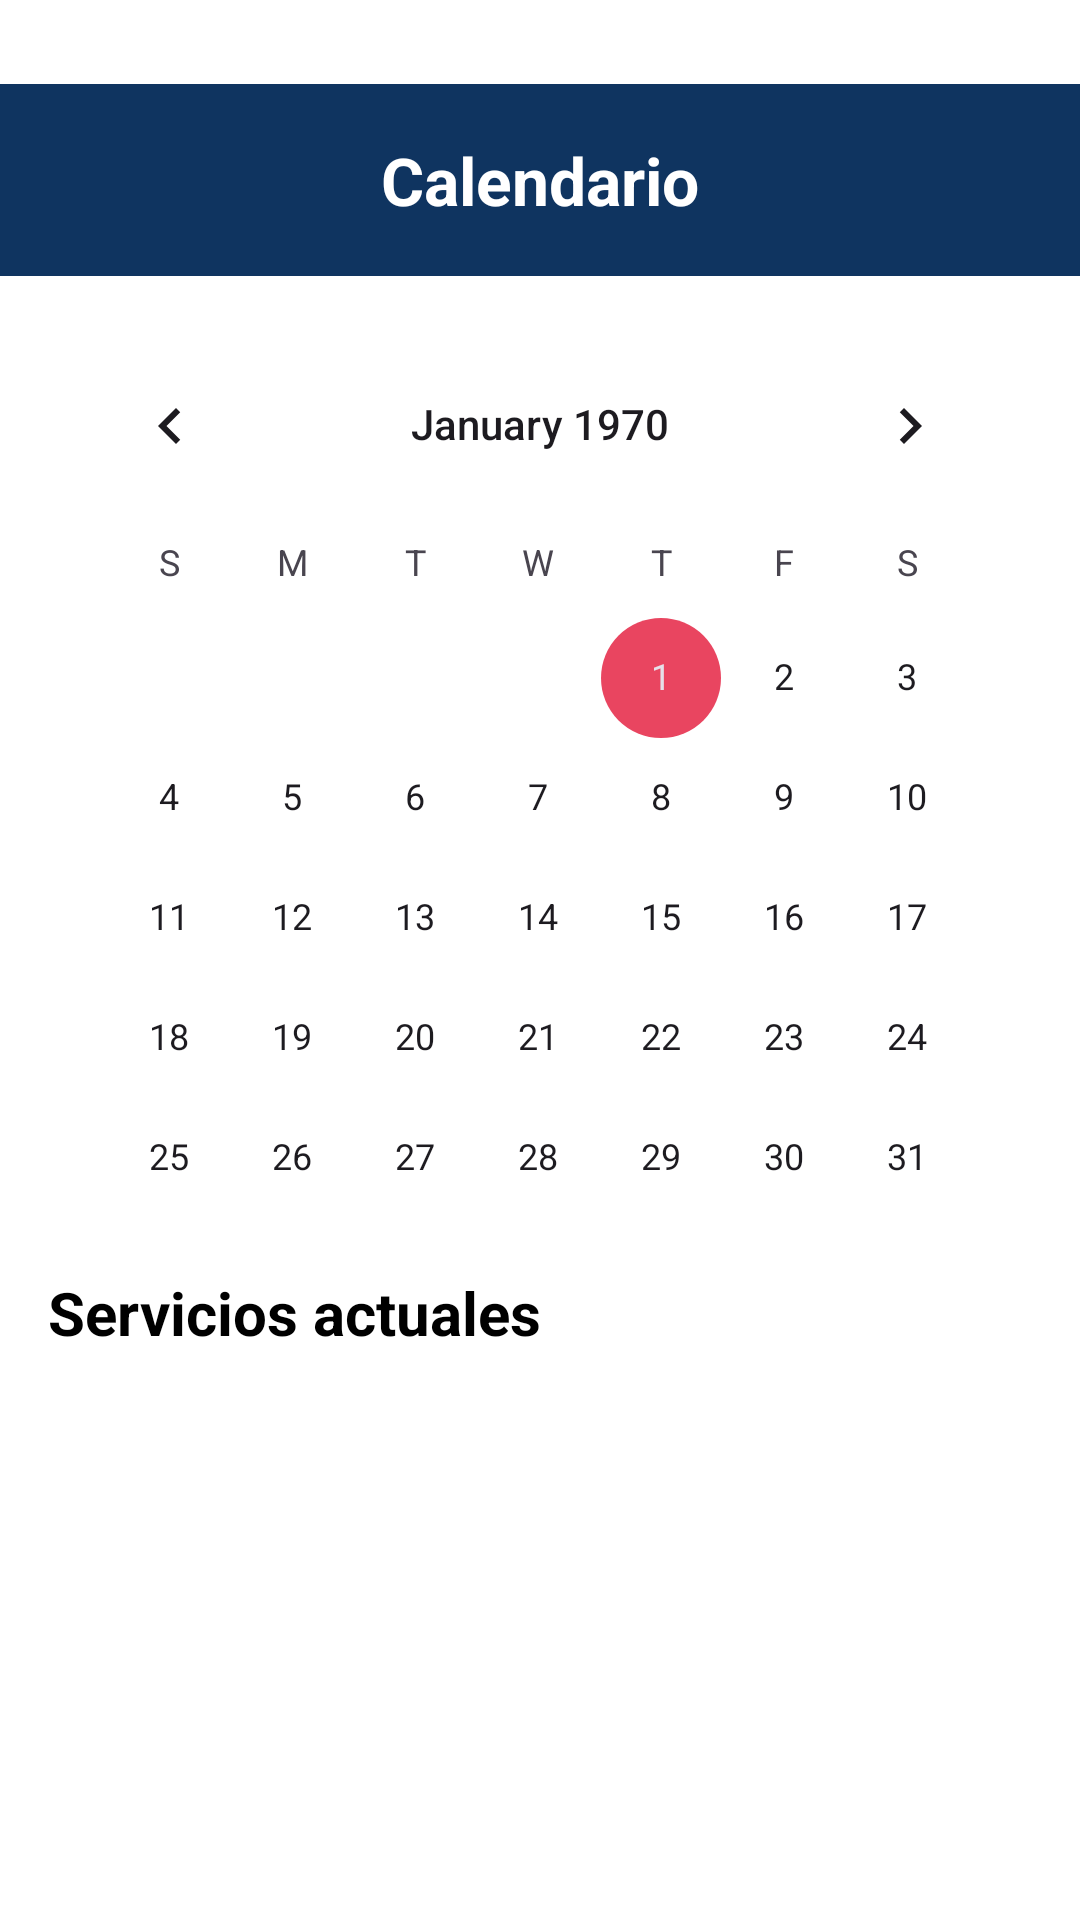

Produce the Android XML layout that renders to this screen, including the resource entries it uses.
<!-- AndroidManifest.xml: application theme Theme.ReparaHogar -->
<!-- res/layout/fragment_calendario.xml -->
<?xml version="1.0" encoding="utf-8"?>
<androidx.coordinatorlayout.widget.CoordinatorLayout xmlns:android="http://schemas.android.com/apk/res/android"
    xmlns:app="http://schemas.android.com/apk/res-auto"
    android:layout_width="match_parent"
    android:layout_height="match_parent"
    android:background="@color/white">

    <com.google.android.material.appbar.AppBarLayout
        android:id="@+id/appBarLayout"
        android:layout_width="match_parent"
        android:layout_height="wrap_content"
        app:elevation="0dp">

        <com.google.android.material.appbar.MaterialToolbar
            android:id="@+id/toolbarCalendar"
            android:layout_width="match_parent"
            android:layout_height="?attr/actionBarSize"
            android:background="@color/primary_dark"
            android:layout_marginTop="28dp"
            app:layout_scrollFlags="scroll|enterAlways">

            <ImageButton
                android:id="@+id/btnBackCalendar"
                android:layout_width="48dp"
                android:layout_height="48dp"
                android:background="?attr/selectableItemBackgroundBorderless"
                android:src="@drawable/ic_arrow_back"
                app:tint="@color/white" />

            <TextView
                android:layout_width="wrap_content"
                android:layout_height="wrap_content"
                android:layout_gravity="center"
                android:text="Calendario"
                android:textColor="@color/white"
                android:textSize="22sp"
                android:textStyle="bold" />
        </com.google.android.material.appbar.MaterialToolbar>
    </com.google.android.material.appbar.AppBarLayout>

    <androidx.core.widget.NestedScrollView
        android:layout_width="match_parent"
        android:layout_height="match_parent"
        app:layout_behavior="@string/appbar_scrolling_view_behavior">

        <LinearLayout
            android:layout_width="match_parent"
            android:layout_height="wrap_content"
            android:orientation="vertical"
            android:padding="16dp">


            <CalendarView
                android:id="@+id/calendarView"
                android:layout_width="match_parent"
                android:layout_height="300dp"
                android:layout_marginBottom="16dp" />

            <TextView
                android:layout_width="wrap_content"
                android:layout_height="wrap_content"
                android:text="Servicios actuales"
                android:textSize="20sp"
                android:textStyle="bold"
                android:textColor="@color/black"
                android:layout_marginBottom="16dp"/>

            <androidx.recyclerview.widget.RecyclerView
                android:id="@+id/rvServiciosCalendario"
                android:layout_width="match_parent"
                android:layout_height="wrap_content"
                app:layoutManager="androidx.recyclerview.widget.LinearLayoutManager" />
        </LinearLayout>
    </androidx.core.widget.NestedScrollView>

</androidx.coordinatorlayout.widget.CoordinatorLayout>
<!-- resources referenced by this layout -->
<resources>
  <color name="black">#FF000000</color>
  <color name="primary_dark">#0F3460</color>
  <color name="white">#FFFFFFFF</color>
  <style name="Theme.ReparaHogar" parent="Base.Theme.ReparaHogar" />
  <style name="Base.Theme.ReparaHogar" parent="Theme.Material3.DayNight.NoActionBar">
          <item name="colorPrimary">@color/primary_accent</item>
          <item name="colorOnPrimary">@color/white</item>
          <item name="colorPrimaryContainer">@color/primary_medium</item>
          <item name="colorSecondary">@color/highlight</item>
          <item name="colorSurface">@color/surface_card</item>
          <item name="android:colorBackground">@color/surface_bg</item>
          <item name="colorOnSurface">@color/text_primary</item>
          <item name="android:statusBarColor" tools:targetApi="l">#00468B</item>
          <item name="android:windowLightStatusBar">false</item>
      </style>
  <color name="primary_accent">#E94560</color>
  <color name="primary_medium">#16213E</color>
  <color name="highlight">#E94560</color>
  <color name="surface_card">#FFFFFF</color>
  <color name="surface_bg">#F0F4FF</color>
  <color name="text_primary">#1A1A2E</color>
</resources>
